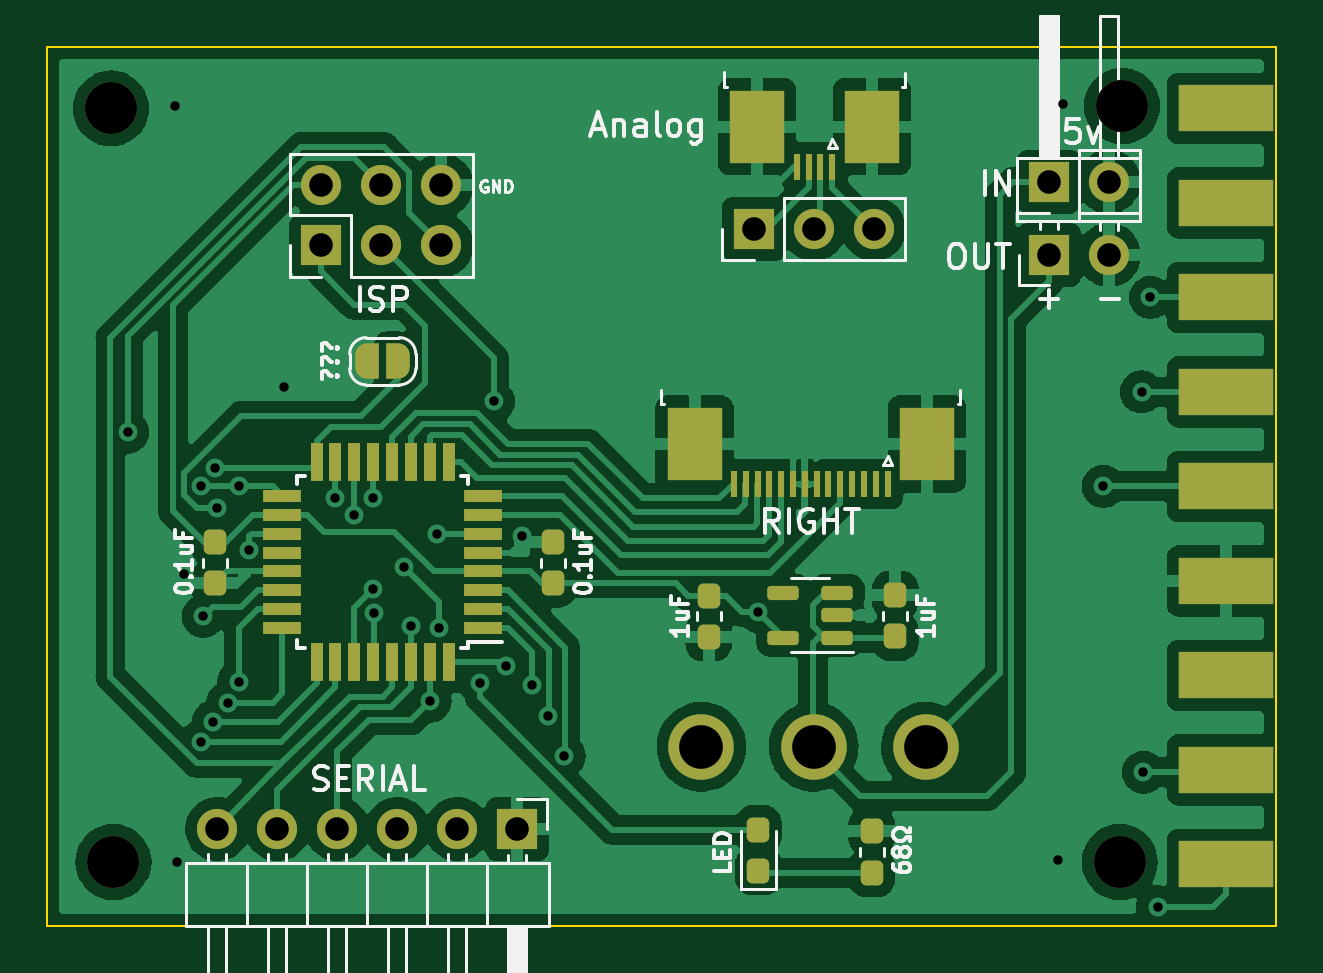
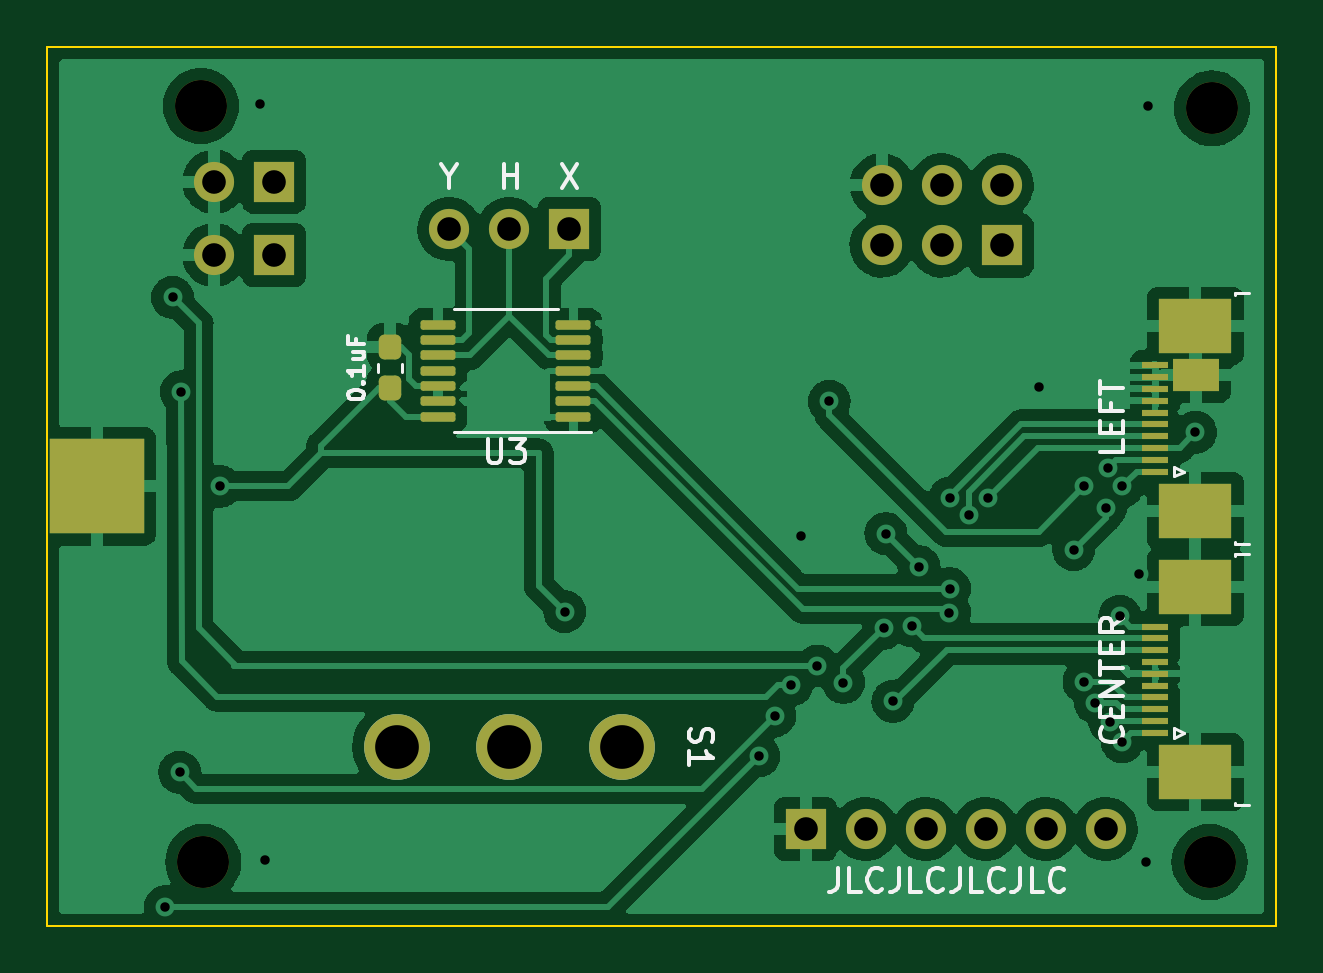
Circuit board: 11 layer files. Board 52.0 x 37.2 mm.
- bottom_copper: consolizer-B_Cu.gbl (163926 bytes)
- bottom_mask: consolizer-B_Mask.gbs (3273 bytes)
- paste: consolizer-B_Paste.gbp (2393 bytes)
- bottom_silk: consolizer-B_Silkscreen.gbo (11540 bytes)
- outline: consolizer-Edge_Cuts.gm1 (733 bytes)
- top_copper: consolizer-F_Cu.gtl (140557 bytes)
- top_mask: consolizer-F_Mask.gts (5395 bytes)
- paste: consolizer-F_Paste.gtp (3314 bytes)
- top_silk: consolizer-F_Silkscreen.gto (27184 bytes)
- drill: consolizer-NPTH.drl (394 bytes)
- drill: consolizer-PTH.drl (1313 bytes)

=== bottom_copper: consolizer-B_Cu.gbl (163926 bytes, source omitted) ===
=== bottom_mask: consolizer-B_Mask.gbs (3273 bytes, source withheld) ===
=== paste: consolizer-B_Paste.gbp (2393 bytes, source withheld) ===
=== bottom_silk: consolizer-B_Silkscreen.gbo (11540 bytes, source omitted) ===
=== outline: consolizer-Edge_Cuts.gm1 ===
G04 #@! TF.GenerationSoftware,KiCad,Pcbnew,(6.0.1)*
G04 #@! TF.CreationDate,2022-09-26T11:52:35-04:00*
G04 #@! TF.ProjectId,consolizer,636f6e73-6f6c-4697-9a65-722e6b696361,rev?*
G04 #@! TF.SameCoordinates,Original*
G04 #@! TF.FileFunction,Profile,NP*
%FSLAX46Y46*%
G04 Gerber Fmt 4.6, Leading zero omitted, Abs format (unit mm)*
G04 Created by KiCad (PCBNEW (6.0.1)) date 2022-09-26 11:52:35*
%MOMM*%
%LPD*%
G01*
G04 APERTURE LIST*
G04 #@! TA.AperFunction,Profile*
%ADD10C,0.100000*%
G04 #@! TD*
G04 APERTURE END LIST*
D10*
X160600000Y-70200000D02*
X212600000Y-70200000D01*
X212600000Y-70200000D02*
X212600000Y-107400000D01*
X212600000Y-107400000D02*
X160600000Y-107400000D01*
X160600000Y-107400000D02*
X160600000Y-70200000D01*
M02*

=== top_copper: consolizer-F_Cu.gtl (140557 bytes, source omitted) ===
=== top_mask: consolizer-F_Mask.gts ===
G04 #@! TF.GenerationSoftware,KiCad,Pcbnew,(6.0.1)*
G04 #@! TF.CreationDate,2022-09-26T11:52:35-04:00*
G04 #@! TF.ProjectId,consolizer,636f6e73-6f6c-4697-9a65-722e6b696361,rev?*
G04 #@! TF.SameCoordinates,Original*
G04 #@! TF.FileFunction,Soldermask,Top*
G04 #@! TF.FilePolarity,Negative*
%FSLAX46Y46*%
G04 Gerber Fmt 4.6, Leading zero omitted, Abs format (unit mm)*
G04 Created by KiCad (PCBNEW (6.0.1)) date 2022-09-26 11:52:35*
%MOMM*%
%LPD*%
G01*
G04 APERTURE LIST*
G04 Aperture macros list*
%AMRoundRect*
0 Rectangle with rounded corners*
0 $1 Rounding radius*
0 $2 $3 $4 $5 $6 $7 $8 $9 X,Y pos of 4 corners*
0 Add a 4 corners polygon primitive as box body*
4,1,4,$2,$3,$4,$5,$6,$7,$8,$9,$2,$3,0*
0 Add four circle primitives for the rounded corners*
1,1,$1+$1,$2,$3*
1,1,$1+$1,$4,$5*
1,1,$1+$1,$6,$7*
1,1,$1+$1,$8,$9*
0 Add four rect primitives between the rounded corners*
20,1,$1+$1,$2,$3,$4,$5,0*
20,1,$1+$1,$4,$5,$6,$7,0*
20,1,$1+$1,$6,$7,$8,$9,0*
20,1,$1+$1,$8,$9,$2,$3,0*%
%AMFreePoly0*
4,1,22,0.500000,-0.750000,0.000000,-0.750000,0.000000,-0.745033,-0.079941,-0.743568,-0.215256,-0.701293,-0.333266,-0.622738,-0.424486,-0.514219,-0.481581,-0.384460,-0.499164,-0.250000,-0.500000,-0.250000,-0.500000,0.250000,-0.499164,0.250000,-0.499963,0.256109,-0.478152,0.396186,-0.417904,0.524511,-0.324060,0.630769,-0.204165,0.706417,-0.067858,0.745374,0.000000,0.744959,0.000000,0.750000,
0.500000,0.750000,0.500000,-0.750000,0.500000,-0.750000,$1*%
%AMFreePoly1*
4,1,20,0.000000,0.744959,0.073905,0.744508,0.209726,0.703889,0.328688,0.626782,0.421226,0.519385,0.479903,0.390333,0.500000,0.250000,0.500000,-0.250000,0.499851,-0.262216,0.476331,-0.402017,0.414519,-0.529596,0.319384,-0.634700,0.198574,-0.708877,0.061801,-0.746166,0.000000,-0.745033,0.000000,-0.750000,-0.500000,-0.750000,-0.500000,0.750000,0.000000,0.750000,0.000000,0.744959,
0.000000,0.744959,$1*%
G04 Aperture macros list end*
%ADD10RoundRect,0.237500X0.237500X-0.287500X0.237500X0.287500X-0.237500X0.287500X-0.237500X-0.287500X0*%
%ADD11C,2.200000*%
%ADD12R,0.300000X1.100000*%
%ADD13R,2.300000X3.100000*%
%ADD14R,1.700000X1.700000*%
%ADD15O,1.700000X1.700000*%
%ADD16R,4.000000X2.000000*%
%ADD17RoundRect,0.237500X-0.237500X0.287500X-0.237500X-0.287500X0.237500X-0.287500X0.237500X0.287500X0*%
%ADD18RoundRect,0.150000X0.512500X0.150000X-0.512500X0.150000X-0.512500X-0.150000X0.512500X-0.150000X0*%
%ADD19FreePoly0,0.000000*%
%ADD20FreePoly1,0.000000*%
%ADD21R,1.600000X0.550000*%
%ADD22R,0.550000X1.600000*%
%ADD23C,2.775000*%
G04 APERTURE END LIST*
D10*
X196500000Y-95150000D03*
X196500000Y-93400000D03*
X190700000Y-105075000D03*
X190700000Y-103325000D03*
D11*
X163300000Y-72800000D03*
X163400000Y-104700000D03*
X206000000Y-104700000D03*
D12*
X196170000Y-88700000D03*
X195670000Y-88700000D03*
X195170000Y-88700000D03*
X194670000Y-88700000D03*
X194170000Y-88700000D03*
X193670000Y-88700000D03*
X193170000Y-88700000D03*
X192670000Y-88700000D03*
X192170000Y-88700000D03*
X191670000Y-88700000D03*
X191170000Y-88700000D03*
X190670000Y-88700000D03*
X190170000Y-88700000D03*
X189670000Y-88700000D03*
D13*
X188000000Y-87000000D03*
X197840000Y-87000000D03*
D14*
X203000000Y-75900000D03*
D15*
X205540000Y-75900000D03*
D14*
X172200000Y-78600000D03*
D15*
X172200000Y-76060000D03*
X174740000Y-78600000D03*
X174740000Y-76060000D03*
X177280000Y-78600000D03*
X177280000Y-76060000D03*
D14*
X180500000Y-103300000D03*
D15*
X177960000Y-103300000D03*
X175420000Y-103300000D03*
X172880000Y-103300000D03*
X170340000Y-103300000D03*
X167800000Y-103300000D03*
D16*
X210500000Y-72800000D03*
X210500000Y-76800000D03*
X210500000Y-80800000D03*
X210500000Y-84800000D03*
X210500000Y-88800000D03*
X210500000Y-92800000D03*
X210500000Y-96800000D03*
X210500000Y-100800000D03*
X210500000Y-104800000D03*
D14*
X190500000Y-77900000D03*
D15*
X193040000Y-77900000D03*
X195580000Y-77900000D03*
D17*
X195500000Y-103400000D03*
X195500000Y-105150000D03*
D11*
X206100000Y-72700000D03*
D14*
X203000000Y-79000000D03*
D15*
X205540000Y-79000000D03*
D18*
X194037500Y-95200000D03*
X194037500Y-94250000D03*
X194037500Y-93300000D03*
X191762500Y-93300000D03*
X191762500Y-95200000D03*
D17*
X188600000Y-93425000D03*
X188600000Y-95175000D03*
D19*
X174150000Y-83500000D03*
D20*
X175450000Y-83500000D03*
D10*
X167700000Y-92900000D03*
X167700000Y-91150000D03*
D21*
X179050000Y-94800000D03*
X179050000Y-94000000D03*
X179050000Y-93200000D03*
X179050000Y-92400000D03*
X179050000Y-91600000D03*
X179050000Y-90800000D03*
X179050000Y-90000000D03*
X179050000Y-89200000D03*
D22*
X177600000Y-87750000D03*
X176800000Y-87750000D03*
X176000000Y-87750000D03*
X175200000Y-87750000D03*
X174400000Y-87750000D03*
X173600000Y-87750000D03*
X172800000Y-87750000D03*
X172000000Y-87750000D03*
D21*
X170550000Y-89200000D03*
X170550000Y-90000000D03*
X170550000Y-90800000D03*
X170550000Y-91600000D03*
X170550000Y-92400000D03*
X170550000Y-93200000D03*
X170550000Y-94000000D03*
X170550000Y-94800000D03*
D22*
X172000000Y-96250000D03*
X172800000Y-96250000D03*
X173600000Y-96250000D03*
X174400000Y-96250000D03*
X175200000Y-96250000D03*
X176000000Y-96250000D03*
X176800000Y-96250000D03*
X177600000Y-96250000D03*
D10*
X182000000Y-92900000D03*
X182000000Y-91150000D03*
D12*
X193830000Y-75275000D03*
X193330000Y-75275000D03*
X192830000Y-75275000D03*
X192330000Y-75275000D03*
D13*
X195500000Y-73575000D03*
X190655000Y-73575000D03*
D23*
X188290000Y-99822000D03*
X197790000Y-99822000D03*
X193040000Y-99822000D03*
M02*

=== paste: consolizer-F_Paste.gtp (3314 bytes, source withheld) ===
=== top_silk: consolizer-F_Silkscreen.gto (27184 bytes, source omitted) ===
=== drill: consolizer-NPTH.drl ===
M48
; DRILL file {KiCad (6.0.1)} date Mon Sep 26 11:52:50 2022
; FORMAT={-:-/ absolute / metric / decimal}
; #@! TF.CreationDate,2022-09-26T11:52:50-04:00
; #@! TF.GenerationSoftware,Kicad,Pcbnew,(6.0.1)
; #@! TF.FileFunction,NonPlated,1,2,NPTH
FMAT,2
METRIC
; #@! TA.AperFunction,NonPlated,NPTH,ComponentDrill
T1C2.200
%
G90
G05
T1
X163.3Y-72.8
X163.4Y-104.7
X206.0Y-104.7
X206.1Y-72.7
T0
M30

=== drill: consolizer-PTH.drl ===
M48
; DRILL file {KiCad (6.0.1)} date Mon Sep 26 11:52:50 2022
; FORMAT={-:-/ absolute / metric / decimal}
; #@! TF.CreationDate,2022-09-26T11:52:50-04:00
; #@! TF.GenerationSoftware,Kicad,Pcbnew,(6.0.1)
; #@! TF.FileFunction,Plated,1,2,PTH
FMAT,2
METRIC
; #@! TA.AperFunction,Plated,PTH,ViaDrill
T1C0.400
; #@! TA.AperFunction,Plated,PTH,ComponentDrill
T2C1.000
; #@! TA.AperFunction,Plated,PTH,ComponentDrill
T3C1.850
%
G90
G05
T1
X164.0Y-86.5
X166.0Y-72.7
X166.1Y-104.7
X166.4Y-92.5
X167.1Y-88.8
X167.1Y-99.6
X167.2Y-94.3
X167.63Y-98.752
X167.7Y-88.0
X167.8Y-89.7
X168.234Y-97.955
X168.7Y-88.8
X168.713Y-97.077
X169.15Y-91.477
X170.6Y-84.6
X172.8Y-89.3
X173.6Y-90.0
X174.4Y-89.3
X174.4Y-93.125
X174.413Y-94.138
X175.7Y-92.2
X176.0Y-94.7
X176.8Y-97.9
X177.1Y-90.8
X177.2Y-94.8
X178.9Y-97.1
X179.5Y-85.2
X180.0Y-96.4
X180.7Y-90.9
X181.1Y-97.2
X181.8Y-98.5
X182.487Y-100.213
X190.7Y-94.1
X203.4Y-104.6
X203.6Y-72.6
X205.3Y-88.8
X206.925Y-84.8
X207.0Y-100.9
X207.3Y-80.8
X207.6Y-106.6
T2
X167.8Y-103.3
X170.34Y-103.3
X172.2Y-76.06
X172.2Y-78.6
X172.88Y-103.3
X174.74Y-76.06
X174.74Y-78.6
X175.42Y-103.3
X177.28Y-76.06
X177.28Y-78.6
X177.96Y-103.3
X180.5Y-103.3
X190.5Y-77.9
X193.04Y-77.9
X195.58Y-77.9
X203.0Y-75.9
X203.0Y-79.0
X205.54Y-75.9
X205.54Y-79.0
T3
X188.29Y-99.822
X193.04Y-99.822
X197.79Y-99.822
T0
M30

